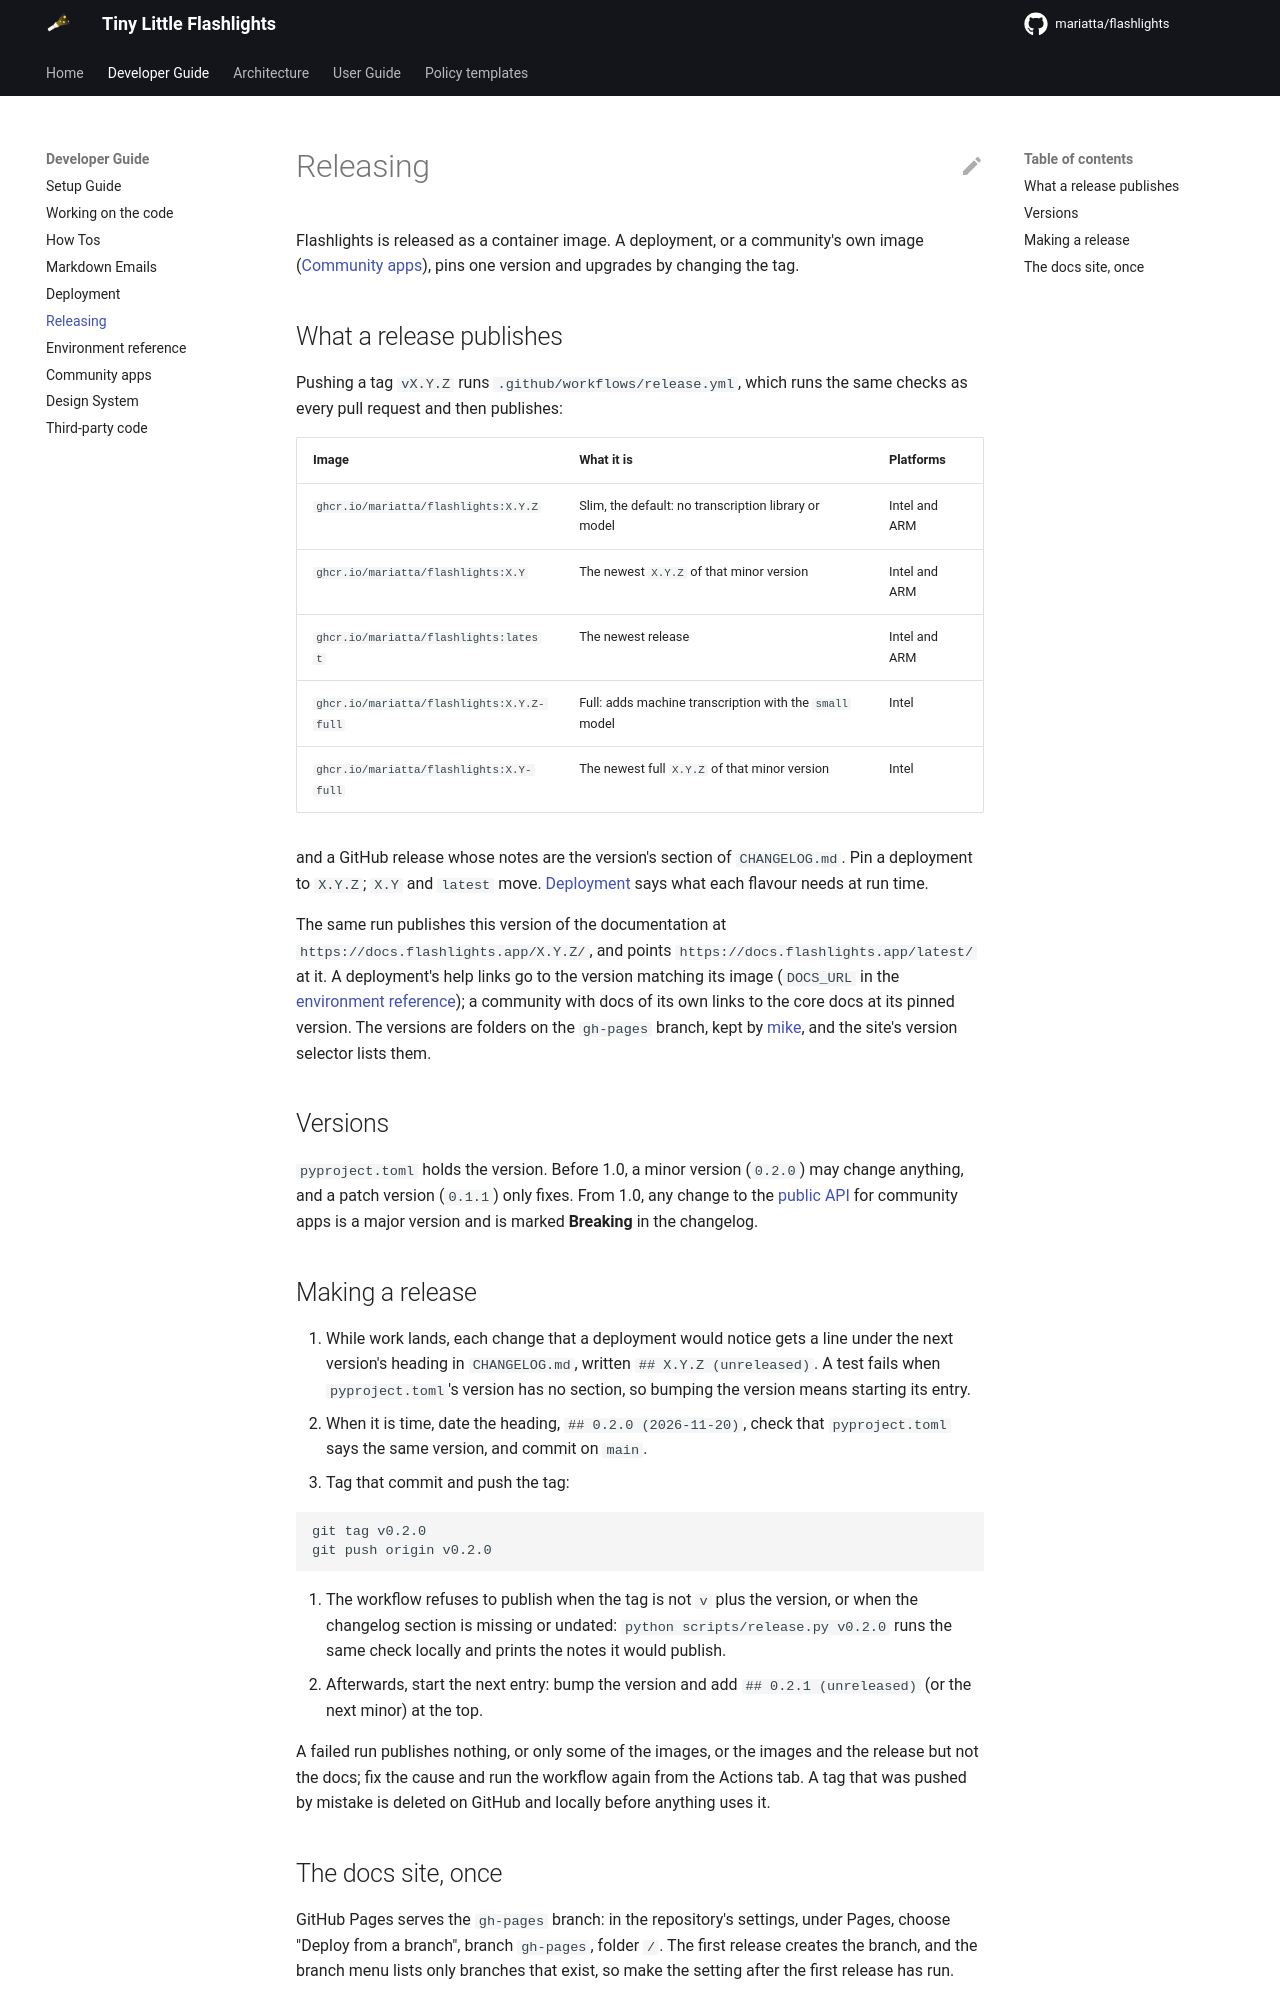

repository: Mariatta/flashlights · page: 0.1.0/developer/releasing/index.html · generator: mkdocs

---
title: Releasing
description: How a version of Flashlights is released, and the images each release publishes
---

# Releasing

Flashlights is released as a container image. A deployment, or a
community's own image ([Community apps](community_apps.md)), pins one
version and upgrades by changing the tag.

## What a release publishes

Pushing a tag `vX.Y.Z` runs `.github/workflows/release.yml`, which runs
the same checks as every pull request and then publishes:

| Image | What it is | Platforms |
|---|---|---|
| `ghcr.io/mariatta/flashlights:X.Y.Z` | Slim, the default: no transcription library or model | Intel and ARM |
| `ghcr.io/mariatta/flashlights:X.Y` | The newest `X.Y.Z` of that minor version | Intel and ARM |
| `ghcr.io/mariatta/flashlights:latest` | The newest release | Intel and ARM |
| `ghcr.io/mariatta/flashlights:X.Y.Z-full` | Full: adds machine transcription with the `small` model | Intel |
| `ghcr.io/mariatta/flashlights:X.Y-full` | The newest full `X.Y.Z` of that minor version | Intel |

and a GitHub release whose notes are the version's section of
`CHANGELOG.md`. Pin a deployment to `X.Y.Z`; `X.Y` and `latest` move.
[Deployment](deployment.md) says what each flavour needs at run time.

The same run publishes this version of the documentation at
`https://docs.flashlights.app/X.Y.Z/`, and points
`https://docs.flashlights.app/latest/` at it. A deployment's
help links go to the version matching its image (`DOCS_URL` in the
[environment reference](environment.md)); a community with docs of its
own links to the core docs at its pinned version. The versions are
folders on the `gh-pages` branch, kept by [mike](https://github.com/jimporter/mike),
and the site's version selector lists them.

## Versions

`pyproject.toml` holds the version. Before 1.0, a minor version (`0.2.0`)
may change anything, and a patch version (`0.1.1`) only fixes. From 1.0,
any change to the [public API](community_apps.md#public-api) for
community apps is a major version and is marked **Breaking** in the
changelog.

## Making a release

1. The first change after a release that a deployment would notice opens
   the next version: that pull request bumps the version in
   `pyproject.toml` and adds `## X.Y.Z (unreleased)` at the top of
   `CHANGELOG.md` with its line under it. Nothing is added in advance: no
   placeholder version, no empty section. A test fails when
   `pyproject.toml`'s version has no section, so the bump and the heading
   travel together. Every later change of that version adds its line.
2. When it is time, date the heading, `## 0.2.0 (2026-11-20)`, check that
   `pyproject.toml` says the same version, and merge it to `main`.
3. Tag the merged commit and push the tag:

   ```bash
   git tag v0.2.0
   git push origin v0.2.0
   ```

4. The workflow refuses to publish when the tag is not `v` plus the
   version, or when the changelog section is missing or undated:
   `python scripts/release.py v0.2.0` runs the same check locally and
   prints the notes it would publish.

Nothing follows: `main` stays at the released version until the next
change arrives and opens the next entry, as in step 1.

A failed run publishes nothing, or only some of the images, or the
images and the release but not the docs; fix the cause and run the
workflow again from the Actions tab. A tag that was
pushed by mistake is deleted on GitHub and locally before anything uses it.
